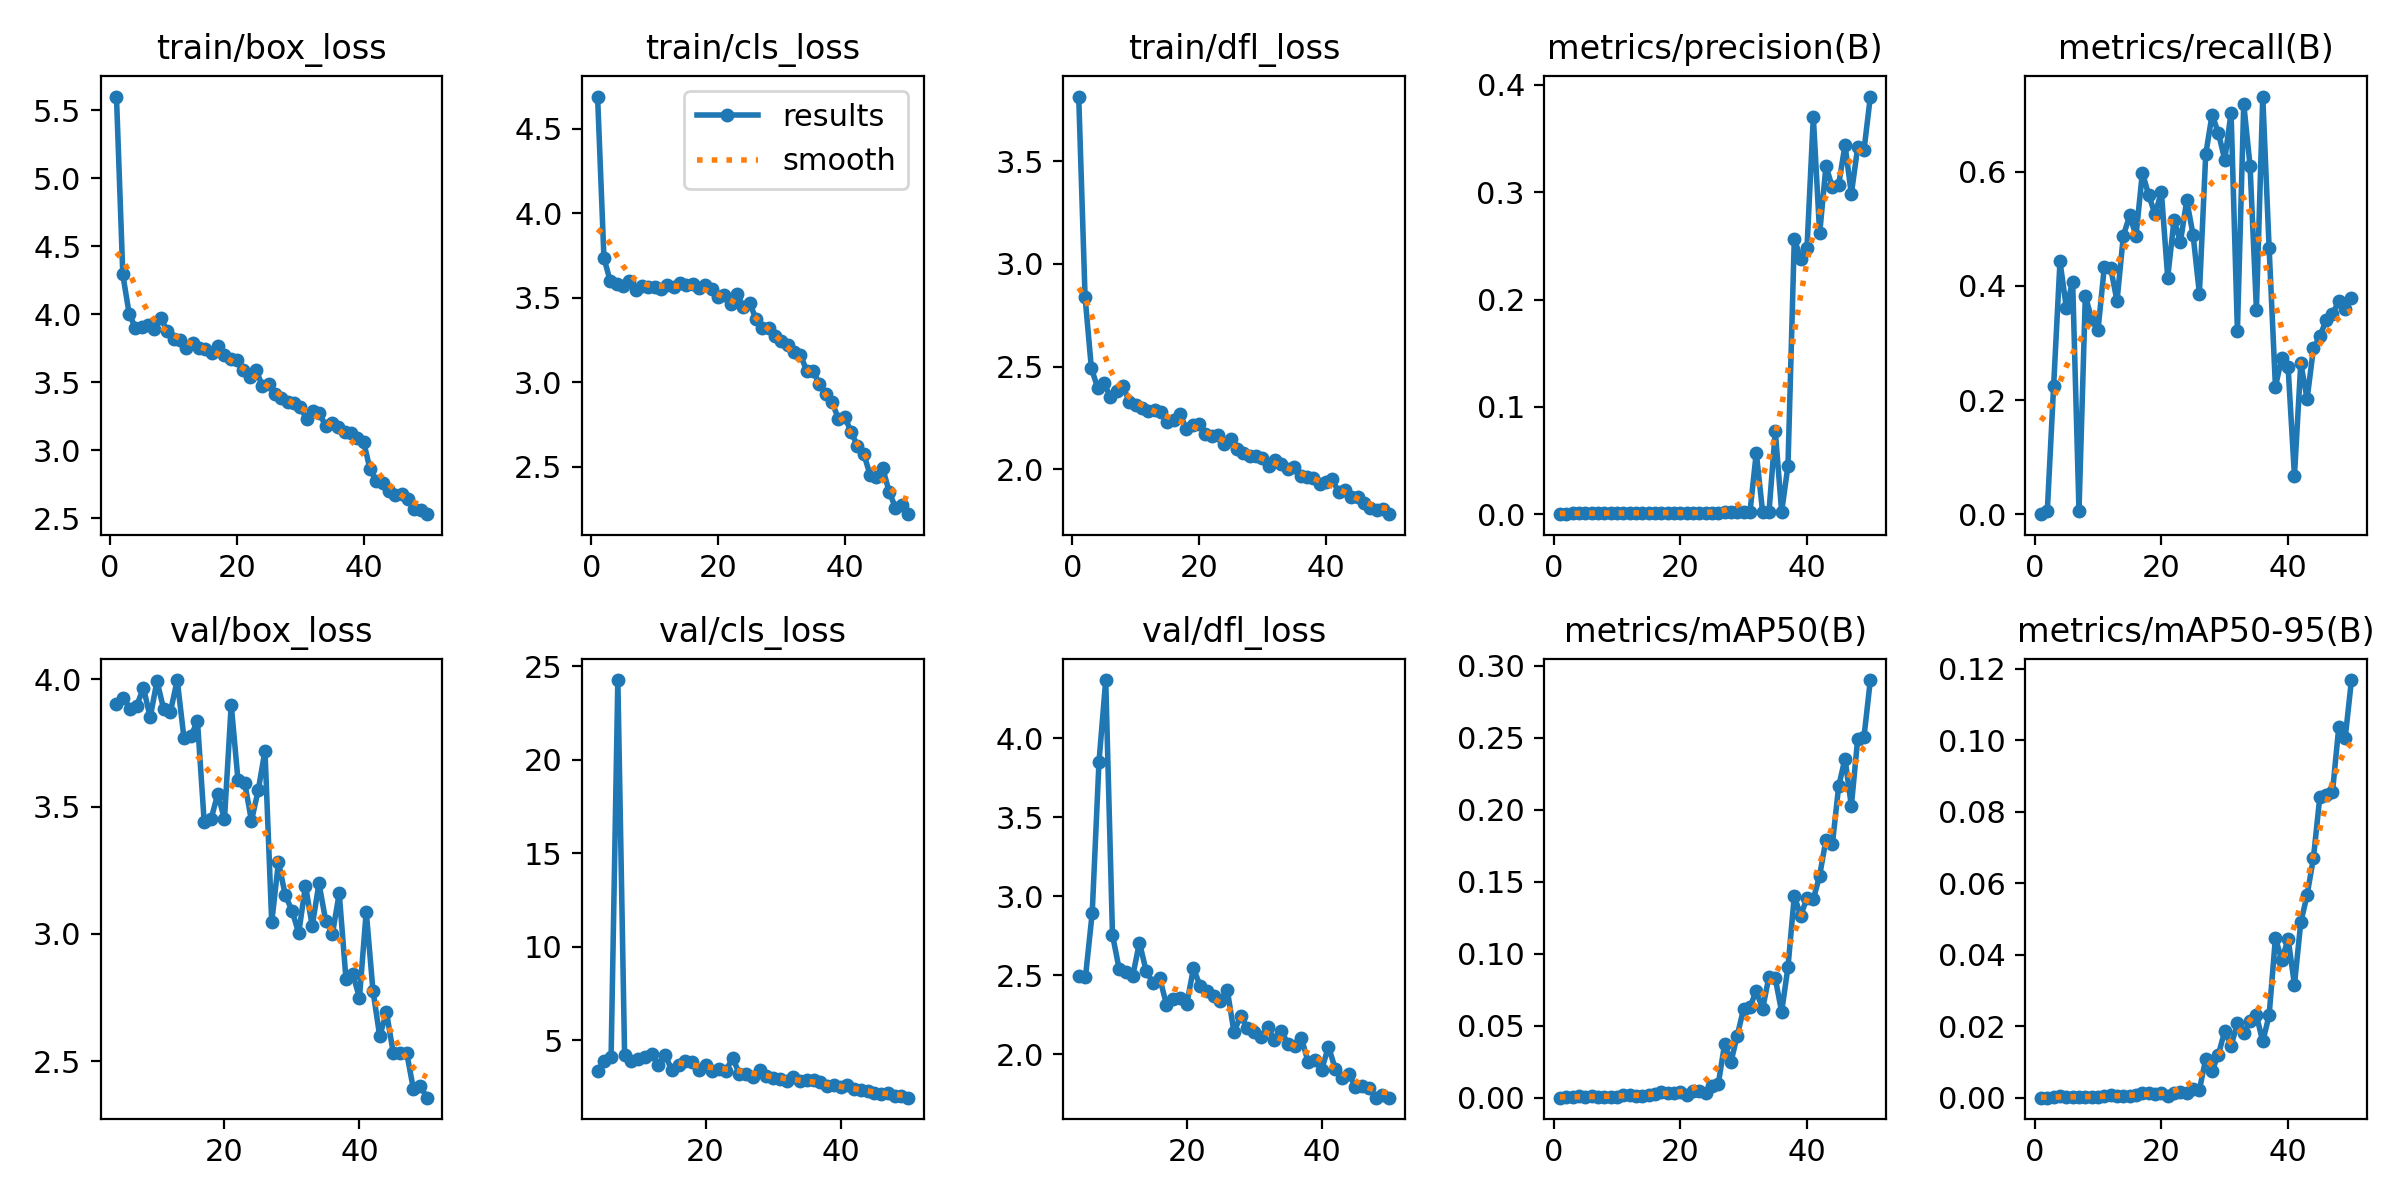

The file beside this chart, header and first rows:
epoch, time, train/box_loss, train/cls_loss, train/dfl_loss, metrics/precision(B), metrics/recall(B), metrics/mAP50(B), metrics/mAP50-95(B), val/box_loss, val/cls_loss, val/dfl_loss, lr/pg0, lr/pg1, lr/pg2
1, 29.95, 5.601, 4.691, 3.816, 0, 0, 0, 0, nan, nan, nan, 0.0006604, 0.0006604, 0.0006604
2, 60.32, 4.293, 3.736, 2.84, 0.00054, 0.00563, 0.00024, 3e-05, nan, nan, nan, 0.001301, 0.001301, 0.001301
3, 90.55, 4.005, 3.596, 2.491, 0.00093, 0.2251, 0.0006, 0.00021, nan, nan, nan, 0.001915, 0.001915, 0.001915
4, 121, 3.9, 3.582, 2.396, 0.00116, 0.4428, 0.0012, 0.00034, 3.903, 3.349, 2.497, 0.001881, 0.001881, 0.001881
5, 150.5, 3.907, 3.569, 2.42, 0.00095, 0.3621, 0.0008, 0.00027, 3.927, 3.918, 2.489, 0.001842, 0.001842, 0.001842
6, 179.6, 3.925, 3.596, 2.35, 0.00106, 0.4071, 0.0009, 0.00028, 3.884, 4.093, 2.895, 0.001802, 0.001802, 0.001802
7, 208, 3.893, 3.547, 2.379, 0.00121, 0.00563, 0.00069, 0.00023, 3.896, 24.25, 3.848, 0.001762, 0.001762, 0.001762
8, 237, 3.971, 3.567, 2.404, 0.001, 0.3827, 0.00075, 0.00023, 3.965, 4.235, 4.367, 0.001723, 0.001723, 0.001723
9, 265.5, 3.88, 3.566, 2.325, 0.00089, 0.3415, 0.00064, 0.00019, 3.85, 3.893, 2.757, 0.001683, 0.001683, 0.001683
10, 294.7, 3.819, 3.562, 2.314, 0.00084, 0.3227, 0.00075, 0.00019, 3.992, 4.031, 2.537, 0.001644, 0.001644, 0.001644
11, 323.6, 3.815, 3.552, 2.297, 0.00113, 0.4334, 0.00155, 0.00043, 3.881, 4.105, 2.523, 0.001604, 0.001604, 0.001604
12, 354.2, 3.751, 3.575, 2.282, 0.00113, 0.4315, 0.00188, 0.00061, 3.872, 4.285, 2.496, 0.001564, 0.001564, 0.001564
13, 384.3, 3.79, 3.564, 2.288, 0.00098, 0.3734, 0.00129, 0.0005, 3.996, 3.71, 2.707, 0.001525, 0.001525, 0.001525
14, 412.6, 3.755, 3.585, 2.28, 0.00127, 0.4878, 0.00107, 0.00034, 3.768, 4.203, 2.525, 0.001485, 0.001485, 0.001485
15, 440.2, 3.748, 3.576, 2.228, 0.00137, 0.5234, 0.00213, 0.00056, 3.775, 3.429, 2.453, 0.001446, 0.001446, 0.001446
16, 467.7, 3.717, 3.58, 2.24, 0.00127, 0.4878, 0.00225, 0.00068, 3.835, 3.694, 2.483, 0.001406, 0.001406, 0.001406
17, 496.7, 3.771, 3.559, 2.267, 0.00156, 0.5985, 0.00366, 0.00121, 3.438, 3.907, 2.314, 0.001366, 0.001366, 0.001366
18, 525.5, 3.704, 3.577, 2.194, 0.00146, 0.5591, 0.00325, 0.00118, 3.449, 3.854, 2.352, 0.001327, 0.001327, 0.001327
19, 553.4, 3.675, 3.551, 2.214, 0.00137, 0.5253, 0.00311, 0.00089, 3.549, 3.434, 2.353, 0.001287, 0.001287, 0.001287
20, 581, 3.661, 3.503, 2.219, 0.00148, 0.5647, 0.00384, 0.00132, 3.451, 3.662, 2.32, 0.001248, 0.001248, 0.001248
21, 609.7, 3.588, 3.514, 2.172, 0.00108, 0.4146, 0.0019, 0.00042, 3.9, 3.386, 2.543, 0.001208, 0.001208, 0.001208
22, 637.2, 3.541, 3.46, 2.162, 0.00135, 0.516, 0.00436, 0.00142, 3.604, 3.451, 2.432, 0.001168, 0.001168, 0.001168
23, 665.9, 3.595, 3.524, 2.168, 0.00125, 0.4765, 0.0049, 0.00153, 3.593, 3.364, 2.4, 0.001129, 0.001129, 0.001129
24, 695.3, 3.476, 3.444, 2.122, 0.00144, 0.5497, 0.00342, 0.00129, 3.444, 4.066, 2.372, 0.001089, 0.001089, 0.001089
25, 724.3, 3.484, 3.468, 2.146, 0.00128, 0.4897, 0.00842, 0.00232, 3.564, 3.223, 2.338, 0.00105, 0.00105, 0.00105
26, 755, 3.416, 3.374, 2.096, 0.00101, 0.3865, 0.00945, 0.00216, 3.719, 3.186, 2.409, 0.00101, 0.00101, 0.00101
27, 784.1, 3.385, 3.32, 2.078, 0.00165, 0.6304, 0.03716, 0.01086, 3.046, 3.068, 2.141, 0.0009704, 0.0009704, 0.0009704
28, 813.9, 3.358, 3.321, 2.064, 0.00183, 0.6998, 0.02482, 0.00745, 3.283, 3.423, 2.244, 0.0009308, 0.0009308, 0.0009308
29, 843.1, 3.35, 3.274, 2.066, 0.00175, 0.6679, 0.04316, 0.01208, 3.153, 3.074, 2.165, 0.0008912, 0.0008912, 0.0008912
30, 873.6, 3.319, 3.244, 2.053, 0.00163, 0.621, 0.06177, 0.01862, 3.092, 2.99, 2.141, 0.0008516, 0.0008516, 0.0008516
31, 904.1, 3.231, 3.218, 2.015, 0.00185, 0.7036, 0.06293, 0.0146, 3.004, 2.936, 2.11, 0.000812, 0.000812, 0.000812
32, 932.7, 3.292, 3.178, 2.044, 0.05726, 0.3208, 0.07408, 0.02078, 3.19, 2.81, 2.171, 0.0007724, 0.0007724, 0.0007724
33, 961.9, 3.278, 3.163, 2.027, 0.00189, 0.7186, 0.06168, 0.01815, 3.031, 3.033, 2.091, 0.0007328, 0.0007328, 0.0007328
34, 990, 3.179, 3.067, 2.002, 0.00169, 0.6098, 0.08395, 0.02154, 3.199, 2.813, 2.15, 0.0006932, 0.0006932, 0.0006932
35, 1019, 3.204, 3.065, 2.009, 0.07734, 0.3584, 0.08275, 0.02303, 3.051, 2.877, 2.067, 0.0006536, 0.0006536, 0.0006536
36, 1049, 3.173, 2.991, 1.965, 0.00221, 0.7317, 0.05961, 0.01573, 3.001, 2.905, 2.054, 0.000614, 0.000614, 0.000614
37, 1077, 3.134, 2.929, 1.963, 0.04522, 0.4672, 0.09067, 0.02303, 3.159, 2.758, 2.103, 0.0005744, 0.0005744, 0.0005744
38, 1106, 3.127, 2.88, 1.956, 0.2566, 0.2233, 0.14, 0.04471, 2.823, 2.538, 1.949, 0.0005348, 0.0005348, 0.0005348
39, 1135, 3.09, 2.784, 1.929, 0.2382, 0.2739, 0.1264, 0.03847, 2.842, 2.609, 1.966, 0.0004952, 0.0004952, 0.0004952
40, 1164, 3.063, 2.795, 1.937, 0.2478, 0.2577, 0.1385, 0.04447, 2.751, 2.493, 1.904, 0.0004556, 0.0004556, 0.0004556
41, 1207, 2.864, 2.705, 1.951, 0.3703, 0.0673, 0.1377, 0.03163, 3.088, 2.593, 2.05, 0.000416, 0.000416, 0.000416
42, 1235, 2.774, 2.624, 1.888, 0.2616, 0.2645, 0.1542, 0.04905, 2.777, 2.394, 1.909, 0.0003764, 0.0003764, 0.0003764
43, 1264, 2.762, 2.576, 1.9, 0.3246, 0.202, 0.1792, 0.05673, 2.599, 2.363, 1.854, 0.0003368, 0.0003368, 0.0003368
44, 1293, 2.7, 2.451, 1.862, 0.3044, 0.2908, 0.1758, 0.06713, 2.693, 2.321, 1.876, 0.0002972, 0.0002972, 0.0002972
45, 1322, 2.673, 2.441, 1.865, 0.3071, 0.3114, 0.2161, 0.08413, 2.534, 2.211, 1.794, 0.0002576, 0.0002576, 0.0002576
46, 1351, 2.682, 2.49, 1.833, 0.3439, 0.3396, 0.2354, 0.08481, 2.532, 2.112, 1.798, 0.000218, 0.000218, 0.000218
47, 1380, 2.639, 2.352, 1.811, 0.2984, 0.3508, 0.2025, 0.08546, 2.533, 2.193, 1.79, 0.0001784, 0.0001784, 0.0001784
48, 1408, 2.567, 2.257, 1.801, 0.3417, 0.373, 0.2489, 0.1038, 2.39, 2.033, 1.727, 0.0001388, 0.0001388, 0.0001388
49, 1437, 2.565, 2.27, 1.804, 0.3394, 0.3602, 0.2506, 0.1006, 2.404, 2.03, 1.742, 9.92e-05, 9.92e-05, 9.92e-05
50, 1466, 2.531, 2.218, 1.78, 0.3892, 0.379, 0.2899, 0.1169, 2.358, 1.941, 1.726, 5.96e-05, 5.96e-05, 5.96e-05
